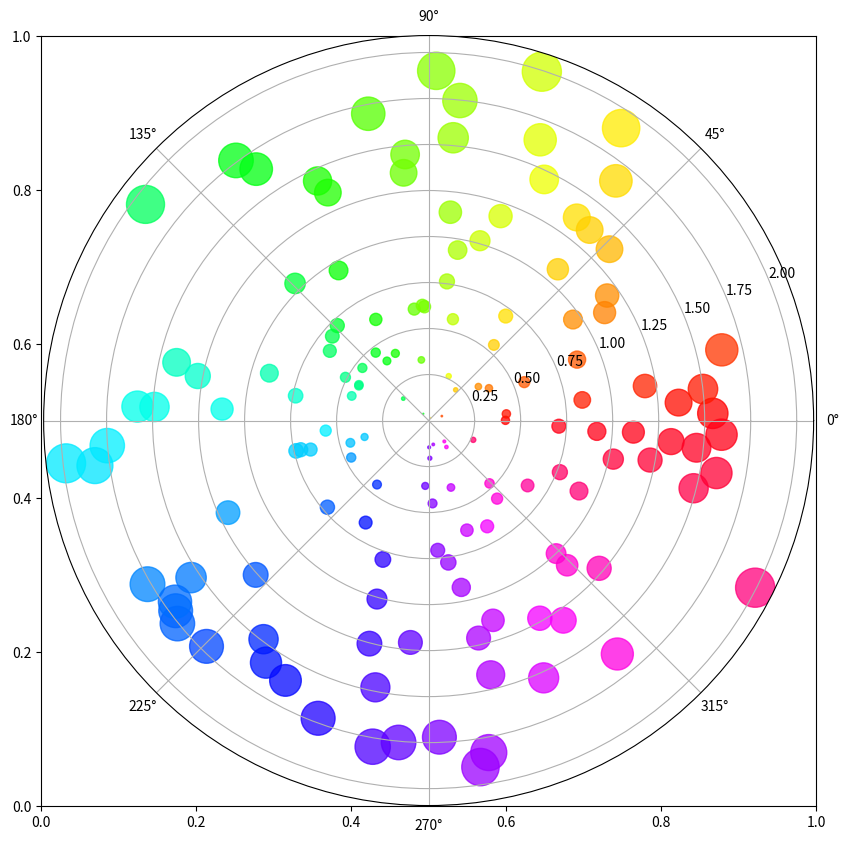

Write Python code to recreate this figure.
# 极坐标图
# 有三种：线状极坐标图/柱状极坐标图/气泡极坐标。
# http://www.cnblogs.com/arnoldlu/p/7553978.html
# 演示柱状极坐标图

import matplotlib.pyplot as plt
import numpy as np


# Compute areas and colors
N = 150

fig, ax = plt.subplots()
r = 2 * np.random.rand(N)
theta = 2 * np.pi * np.random.rand(N)
area = 200 * r**2
colors = theta

ax = plt.subplot(111, projection='polar')
c = ax.scatter(theta, r, c=colors, s=area, cmap='hsv', alpha=0.75)

fig.set_size_inches(10, 10)
plt.show()
